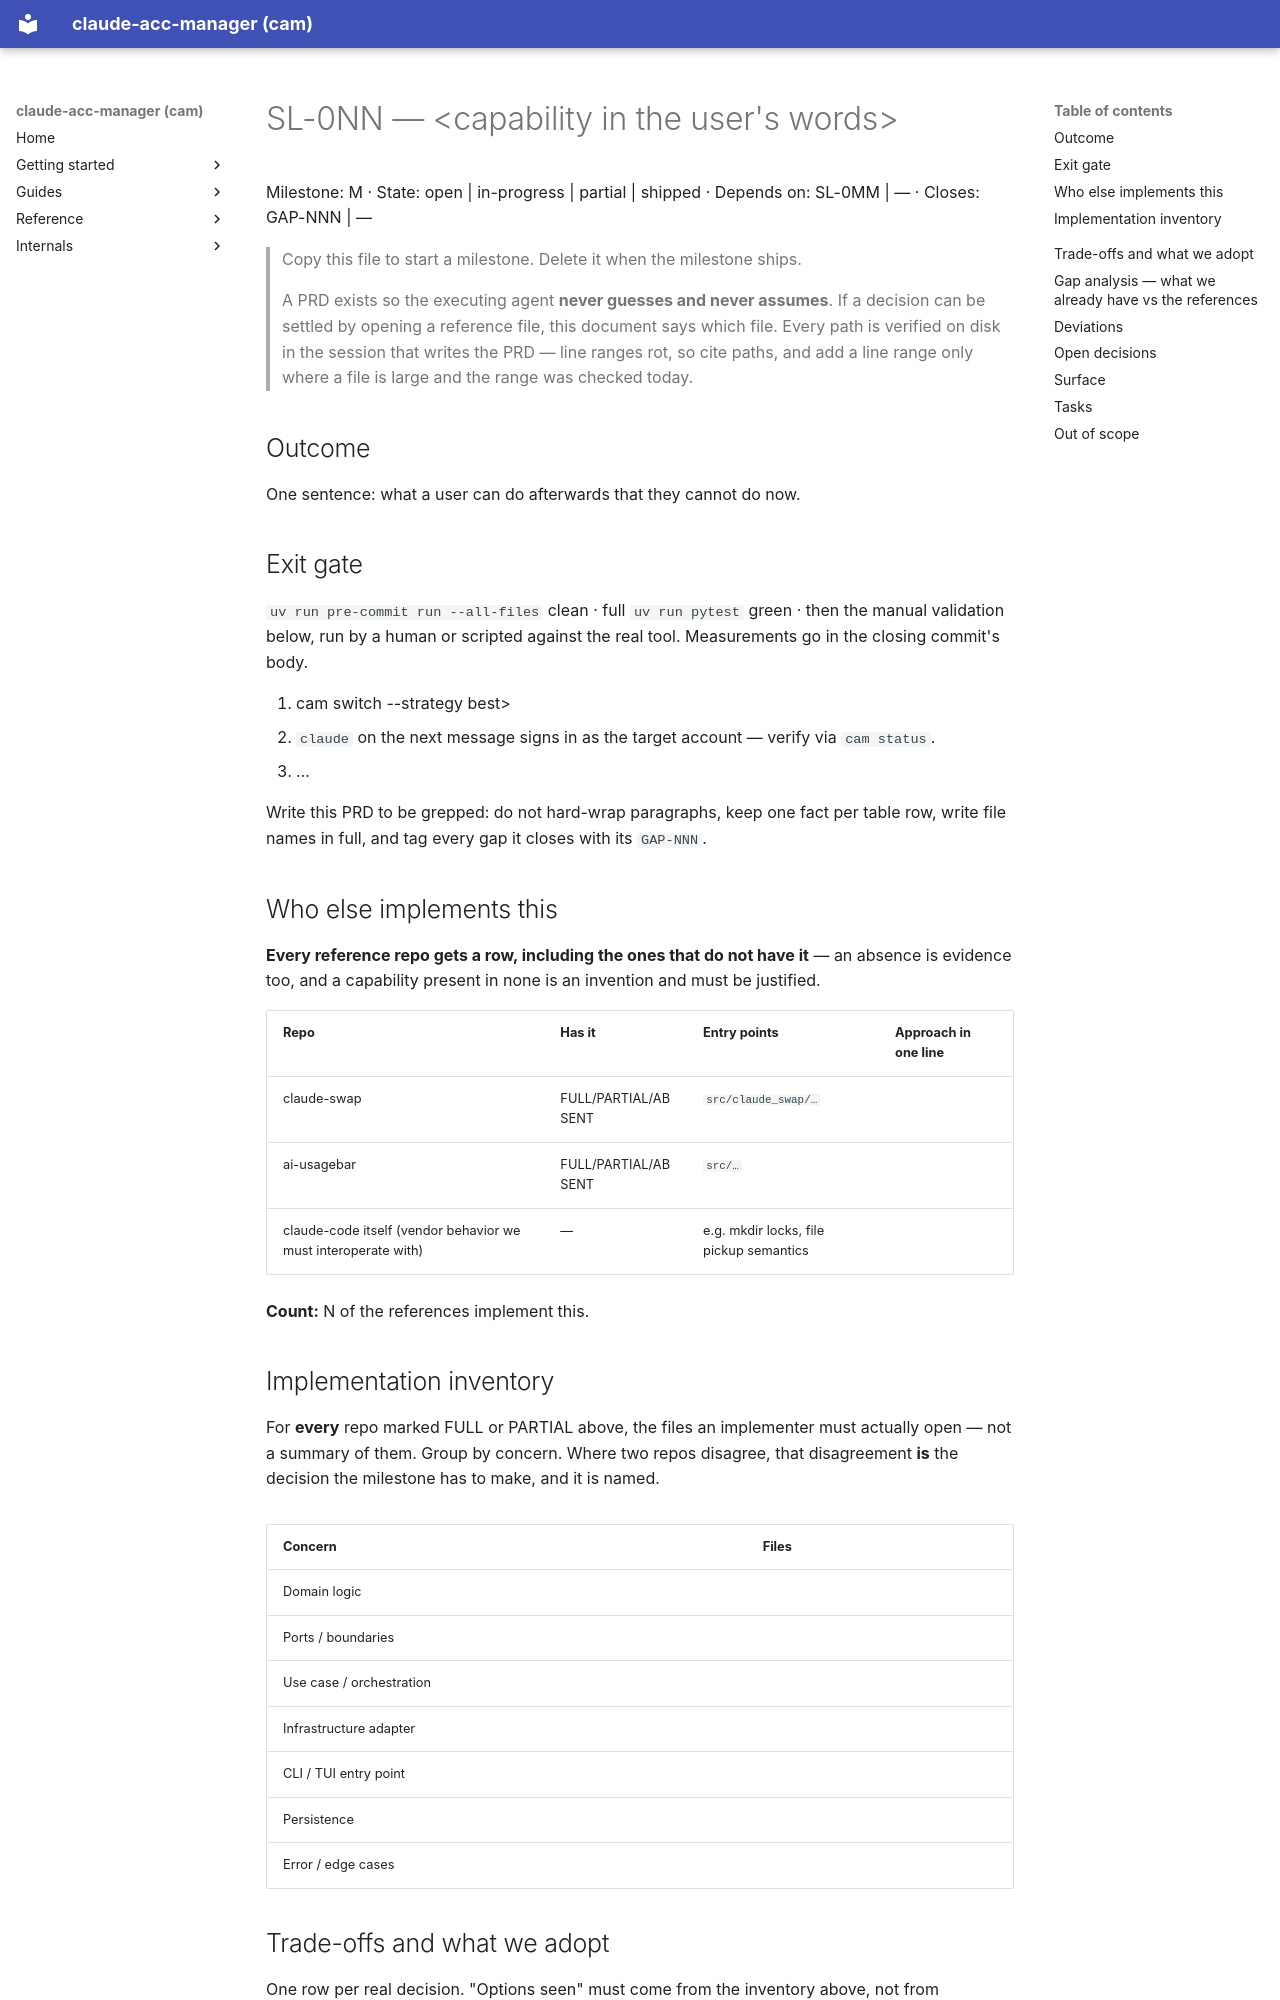

repository: dmenezesgabriel/claude-acc-manager · page: slices/_TEMPLATE/index.html · generator: mkdocs

# SL-0NN — <capability in the user's words>

Milestone: M<n> · State: open | in-progress | partial | shipped · Depends on: SL-0MM | — · Closes: GAP-NNN | —

> Copy this file to start a milestone. Delete it when the milestone ships.
>
> A PRD exists so the executing agent **never guesses and never assumes**. If a decision can be settled by opening a reference file, this document says which file. Every path is verified on disk in the session that writes the PRD — line ranges rot, so cite paths, and add a line range only where a file is large and the range was checked today.

## Outcome

One sentence: what a user can do afterwards that they cannot do now.

## Exit gate

`uv run pre-commit run --all-files` clean · full `uv run pytest` green · then the manual validation below, run by a human or scripted against the real tool. Measurements go in the closing commit's body.

1. <e.g. register two accounts, exhaust one, run `cam switch --strategy best`>
2. `claude` on the next message signs in as the target account — verify via `cam status`.
3. …

Write this PRD to be grepped: do not hard-wrap paragraphs, keep one fact per table row, write file names in full, and tag every gap it closes with its `GAP-NNN`.

## Who else implements this

**Every reference repo gets a row, including the ones that do not have it** — an absence is evidence too, and a capability present in none is an invention and must be justified.

| Repo | Has it | Entry points | Approach in one line |
| --- | --- | --- | --- |
| claude-swap | FULL/PARTIAL/ABSENT | `src/claude_swap/…` | |
| ai-usagebar | FULL/PARTIAL/ABSENT | `src/…` | |
| claude-code itself (vendor behavior we must interoperate with) | — | e.g. mkdir locks, file pickup semantics | |

**Count:** N of the references implement this. <What that says about whether to build it.>

## Implementation inventory

For **every** repo marked FULL or PARTIAL above, the files an implementer must actually open — not a summary of them. Group by concern. Where two repos disagree, that disagreement **is** the decision the milestone has to make, and it is named.
